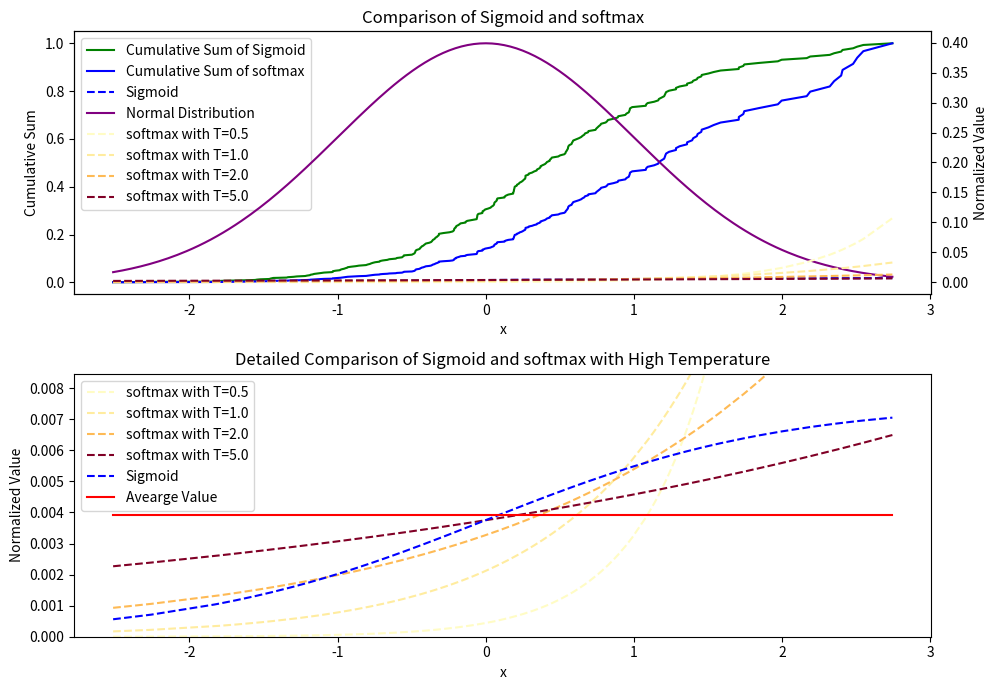

Recreate this plot in Python.
import matplotlib.pyplot as plt
from math import exp
import numpy as np

x = np.random.randn(256)
x.sort()

Sigmoid = lambda x: exp(x)/(exp(x)+1)
softmax = lambda x: exp(x)

y = [Sigmoid(_) for _ in x]
y_softmax = [softmax(_) for _ in x]

y = list(map(lambda x: x/sum(y), y))
y_softmax = list(map(lambda x: x/sum(y_softmax), y_softmax))
print(y)
print(y_softmax)

# 计算累积和
cumulative_sum_y = np.cumsum(y)
cumulative_sum_y_softmax = np.cumsum(y_softmax)
print(cumulative_sum_y)
print(cumulative_sum_y_softmax)

# 创建主图和两个子图
fig, (ax1, ax3) = plt.subplots(2, 1, figsize=(10, 7))  # 调整figsize以适应两个子图

ax2 = ax1.twinx()  # instantiate a second axes that shares the same x-axis
# ax2.set_yscale('log')

ax1.plot(x, cumulative_sum_y, label='Cumulative Sum of Sigmoid', color='green', linestyle='-')
ax1.plot(x, cumulative_sum_y_softmax, label='Cumulative Sum of softmax', color='blue', linestyle='-')
ax2.plot(x, y, label='Sigmoid', color='blue', linestyle='--')
# 绘制正态分布的概率密度函数，采样点数为256
from scipy.stats import norm
mu, sigma = 0, 1
x_norm = np.linspace(min(x), max(x), 256)
y_norm = norm.pdf(x_norm, mu, sigma)
ax2.plot(x_norm, y_norm, label='Normal Distribution', color='purple', linestyle='-')

# Add softmax with temperature
T_values = [0.5, 1.0, 2.0, 5.0]  # Example temperature values
for T in T_values:
    softmax_with_temp = lambda x: exp(x/T)
    y_softmax_with_temp = [softmax_with_temp(_) for _ in x]
    y_softmax_with_temp = list(map(lambda x: x/sum(y_softmax_with_temp), y_softmax_with_temp))
    # Adjust color intensity based on temperature
    # color_intensity = T / max(T_values)  # Normalize T to be between 0 and 1
    # color = (0, 0, 1 - (1-color_intensity)*0.7)  # Blue color, darker as T increases
    # Use a yellow-to-red colormap
    color = plt.cm.YlOrRd((T - min(T_values)+0.1) / (max(T_values) - min(T_values)+0.1))
    ax2.plot(x, y_softmax_with_temp, label=f'softmax with T={T}', color=color, linestyle='--')


ax1.set_xlabel('x')
ax1.set_ylabel('Cumulative Sum', color='black')
ax2.set_ylabel('Normalized Value', color='black')

ax1.set_title('Comparison of Sigmoid and softmax')

handles1, labels1 = ax1.get_legend_handles_labels()
handles2, labels2 = ax2.get_legend_handles_labels()

# Combine the handles and labels
handles = handles1 + handles2
labels = labels1 + labels2

# Create a single legend
ax1.legend(handles, labels, loc='upper left')

# Third subplot for comparing softmax with high temperature to Sigmoid
for T in T_values:
    softmax_with_temp = lambda x: exp(x/T)
    y_softmax_with_temp = [softmax_with_temp(_) for _ in x]
    y_softmax_with_temp = list(map(lambda x: x/sum(y_softmax_with_temp), y_softmax_with_temp))
    color = plt.cm.YlOrRd((T - min(T_values) + 0.1) / (max(T_values) - min(T_values) + 0.1))
    ax3.plot(x, y_softmax_with_temp, label=f'softmax with T={T}', color=color, linestyle='--')

ax3.plot(x, y, label='Sigmoid', color='blue', linestyle='--')  # Plot Sigmoid for comparison
ax3.plot(x, 1/len(x)*np.ones(len(x)), label='Avearge Value', color='red', linestyle='-')  # Plot average value for comparison

ax3.set_xlabel('x')
ax3.set_ylabel('Normalized Value')
ax3.set_ylim(0, 1.2*max(y))  # Set x-axis limits to match the first subplot
ax3.set_title('Detailed Comparison of Sigmoid and softmax with High Temperature')
ax3.legend()


# plt.grid()
plt.tight_layout()
plt.show()
